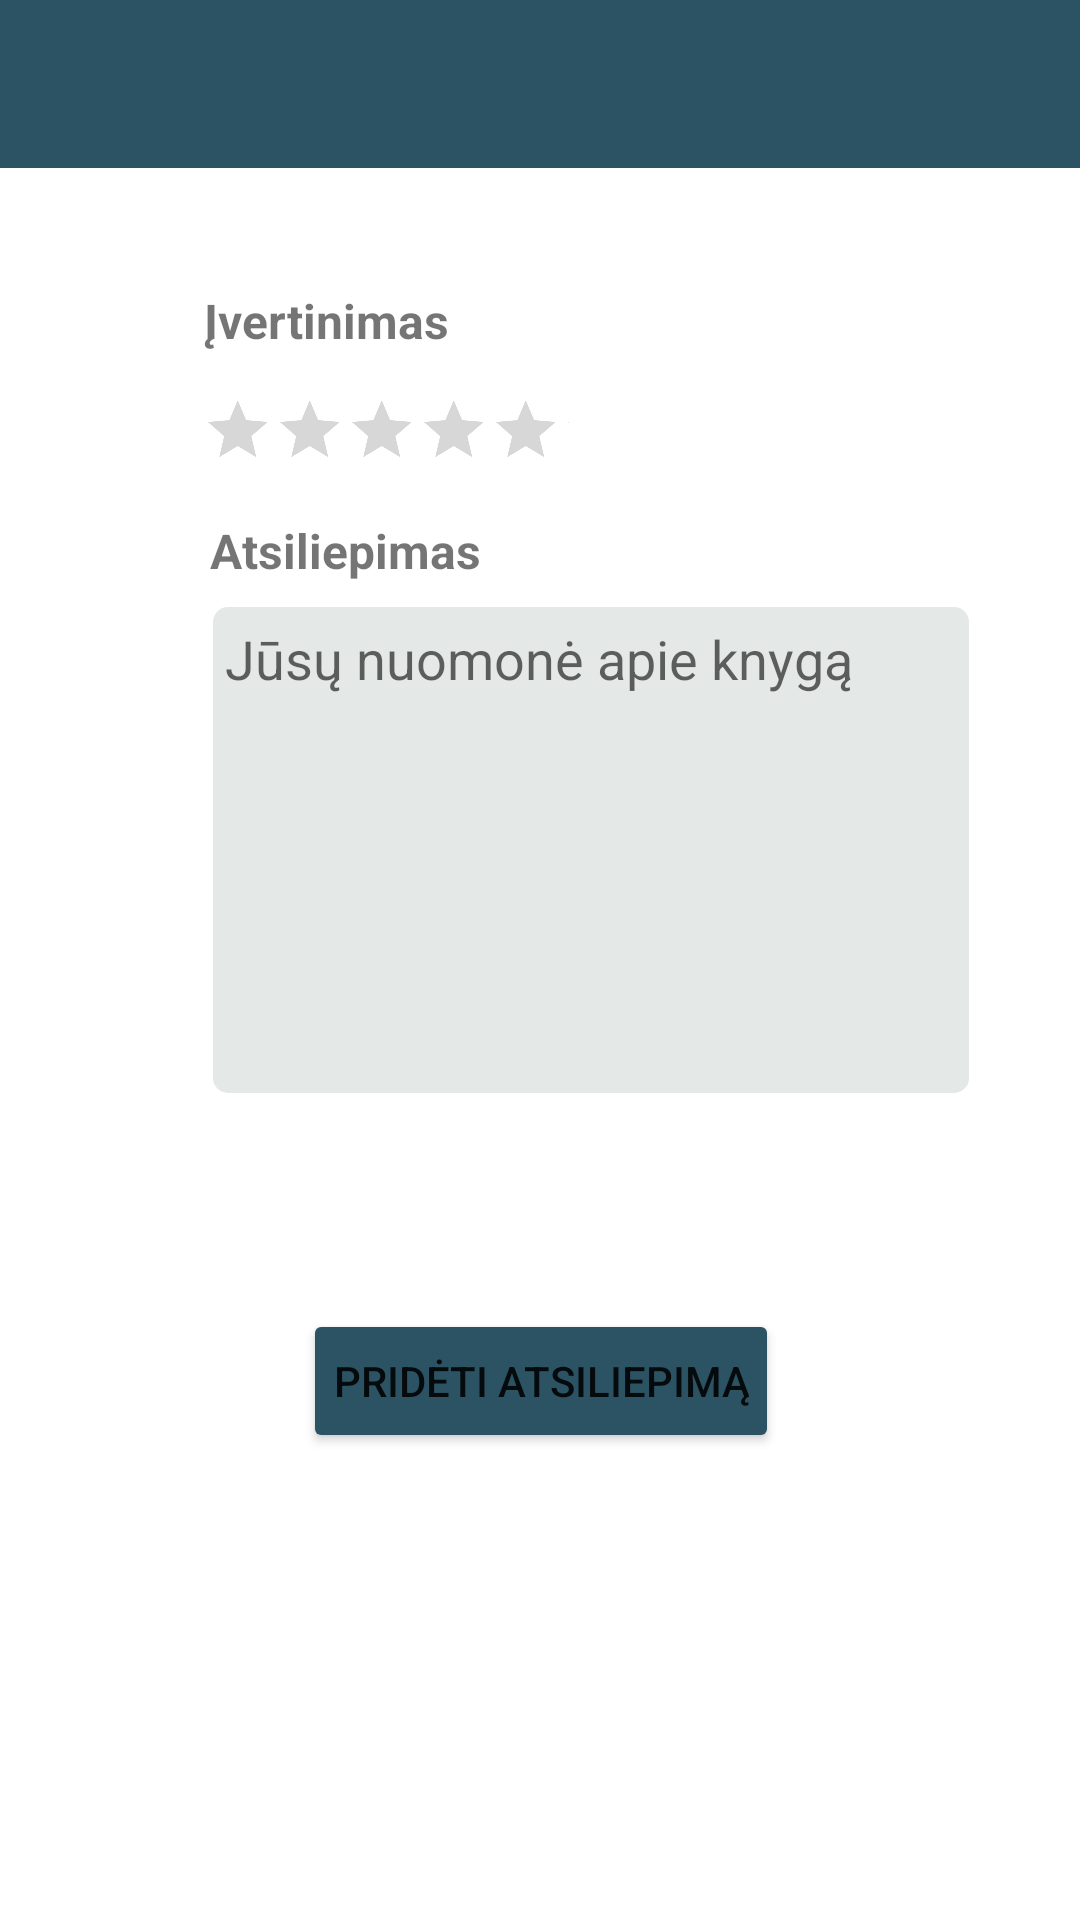

Android layout source for this screen:
<!-- AndroidManifest.xml: application theme Theme.InternetinisKnygynas -->
<!-- res/layout/activity_rating.xml -->
<?xml version="1.0" encoding="utf-8"?>
<androidx.constraintlayout.widget.ConstraintLayout xmlns:android="http://schemas.android.com/apk/res/android"
    xmlns:app="http://schemas.android.com/apk/res-auto"
    xmlns:tools="http://schemas.android.com/tools"
    android:layout_width="match_parent"
    android:layout_height="match_parent"
    tools:context=".activities.RatingActivity">

    <androidx.constraintlayout.widget.ConstraintLayout
        android:id="@+id/constraintLayout2"
        android:layout_width="match_parent"
        android:layout_height="?attr/actionBarSize"
        android:background="@color/app_theme_end"
        app:layout_constraintEnd_toEndOf="parent"
        app:layout_constraintStart_toStartOf="parent"
        app:layout_constraintTop_toTopOf="parent">

        <ImageView
            android:id="@+id/imageView2"
            android:layout_width="wrap_content"
            android:layout_height="wrap_content"
            android:layout_marginStart="16dp"
            app:layout_constraintBottom_toBottomOf="parent"
            app:layout_constraintStart_toStartOf="parent"
            app:layout_constraintTop_toTopOf="parent"
            app:srcCompat="@drawable/ic_baseline_arrow_back_24_white" />

    </androidx.constraintlayout.widget.ConstraintLayout>

    <RatingBar
        android:id="@+id/ratingBar4"
        android:layout_width="245dp"
        android:layout_height="55dp"
        android:layout_marginStart="6dp"
        android:numStars="5"
        android:progressTint="#FDD835"
        android:rating="0"
        android:scaleX="0.5"
        android:scaleY="0.5"
        android:stepSize="0.5"
        app:layout_constraintStart_toStartOf="parent"
        app:layout_constraintTop_toBottomOf="@+id/textView44" />

    <EditText
        android:id="@+id/editTextComment"
        android:layout_width="254dp"
        android:layout_height="164dp"
        android:layout_marginTop="8dp"
        android:background="@drawable/custom_inputs"
        android:ems="10"
        android:gravity="start|top"
        android:hint="Jūsų nuomonė apie knygą"
        android:inputType="textMultiLine|text"
        android:padding="5dp"
        app:layout_constraintStart_toStartOf="@+id/textView46"
        app:layout_constraintTop_toBottomOf="@+id/textView46" />

    <TextView
        android:id="@+id/textView44"
        android:layout_width="wrap_content"
        android:layout_height="wrap_content"
        android:layout_marginStart="68dp"
        android:layout_marginTop="40dp"
        android:text="Įvertinimas"
        android:textSize="16sp"
        android:textStyle="bold"
        app:layout_constraintStart_toStartOf="parent"
        app:layout_constraintTop_toBottomOf="@+id/constraintLayout2" />

    <Button
        android:id="@+id/button12"
        android:layout_width="wrap_content"
        android:layout_height="wrap_content"
        android:layout_marginTop="70dp"
        android:backgroundTint="@color/app_theme_end"
        android:padding="10dp"
        android:text="Pridėti atsiliepimą"
        app:layout_constraintEnd_toEndOf="parent"
        app:layout_constraintHorizontal_bias="0.502"
        app:layout_constraintStart_toStartOf="parent"
        app:layout_constraintTop_toBottomOf="@+id/editTextComment" />

    <TextView
        android:id="@+id/textView46"
        android:layout_width="wrap_content"
        android:layout_height="wrap_content"
        android:layout_marginStart="2dp"
        android:text="Atsiliepimas"
        android:textSize="16sp"
        android:textStyle="bold"
        app:layout_constraintStart_toStartOf="@+id/textView44"
        app:layout_constraintTop_toBottomOf="@+id/ratingBar4" />
</androidx.constraintlayout.widget.ConstraintLayout>
<!-- resources referenced by this layout -->
<resources>
  <color name="app_theme_end">#2C5364</color>
  <!-- drawable custom_inputs (drawable-v24) -->
  <?xml version="1.0" encoding="utf-8"?>
  <layer-list xmlns:android="http://schemas.android.com/apk/res/android">
  
      <item
          android:bottom="2dp"
          android:left="1dp"
          android:right="1dp">
          <shape android:shape="rectangle">
              <solid android:color="@color/edit_text_bg" />
              <corners android:radius="5dp" />
          </shape>
      </item>
  </layer-list>
  <style name="Theme.InternetinisKnygynas" parent="Theme.MaterialComponents.DayNight.NoActionBar">
          
          <item name="colorPrimary">@color/purple_500</item>
          <item name="colorPrimaryVariant">@color/purple_700</item>
          <item name="colorOnPrimary">@color/white</item>
          
          <item name="colorSecondary">@color/teal_200</item>
          <item name="colorSecondaryVariant">@color/teal_700</item>
          <item name="colorOnSecondary">@color/black</item>
          <item name="android:statusBarColor">@color/app_theme_end</item>
          <item name="android:forceDarkAllowed" tools:targetApi="q">false</item>
          
          
      </style>
  <color name="edit_text_bg">#FFE4E8E7</color>
  <color name="purple_500">#FF6200EE</color>
  <color name="purple_700">#FF3700B3</color>
  <color name="white">#FFFFFFFF</color>
  <color name="teal_200">#FF03DAC5</color>
  <color name="teal_700">#FF018786</color>
  <color name="black">#FF000000</color>
</resources>
